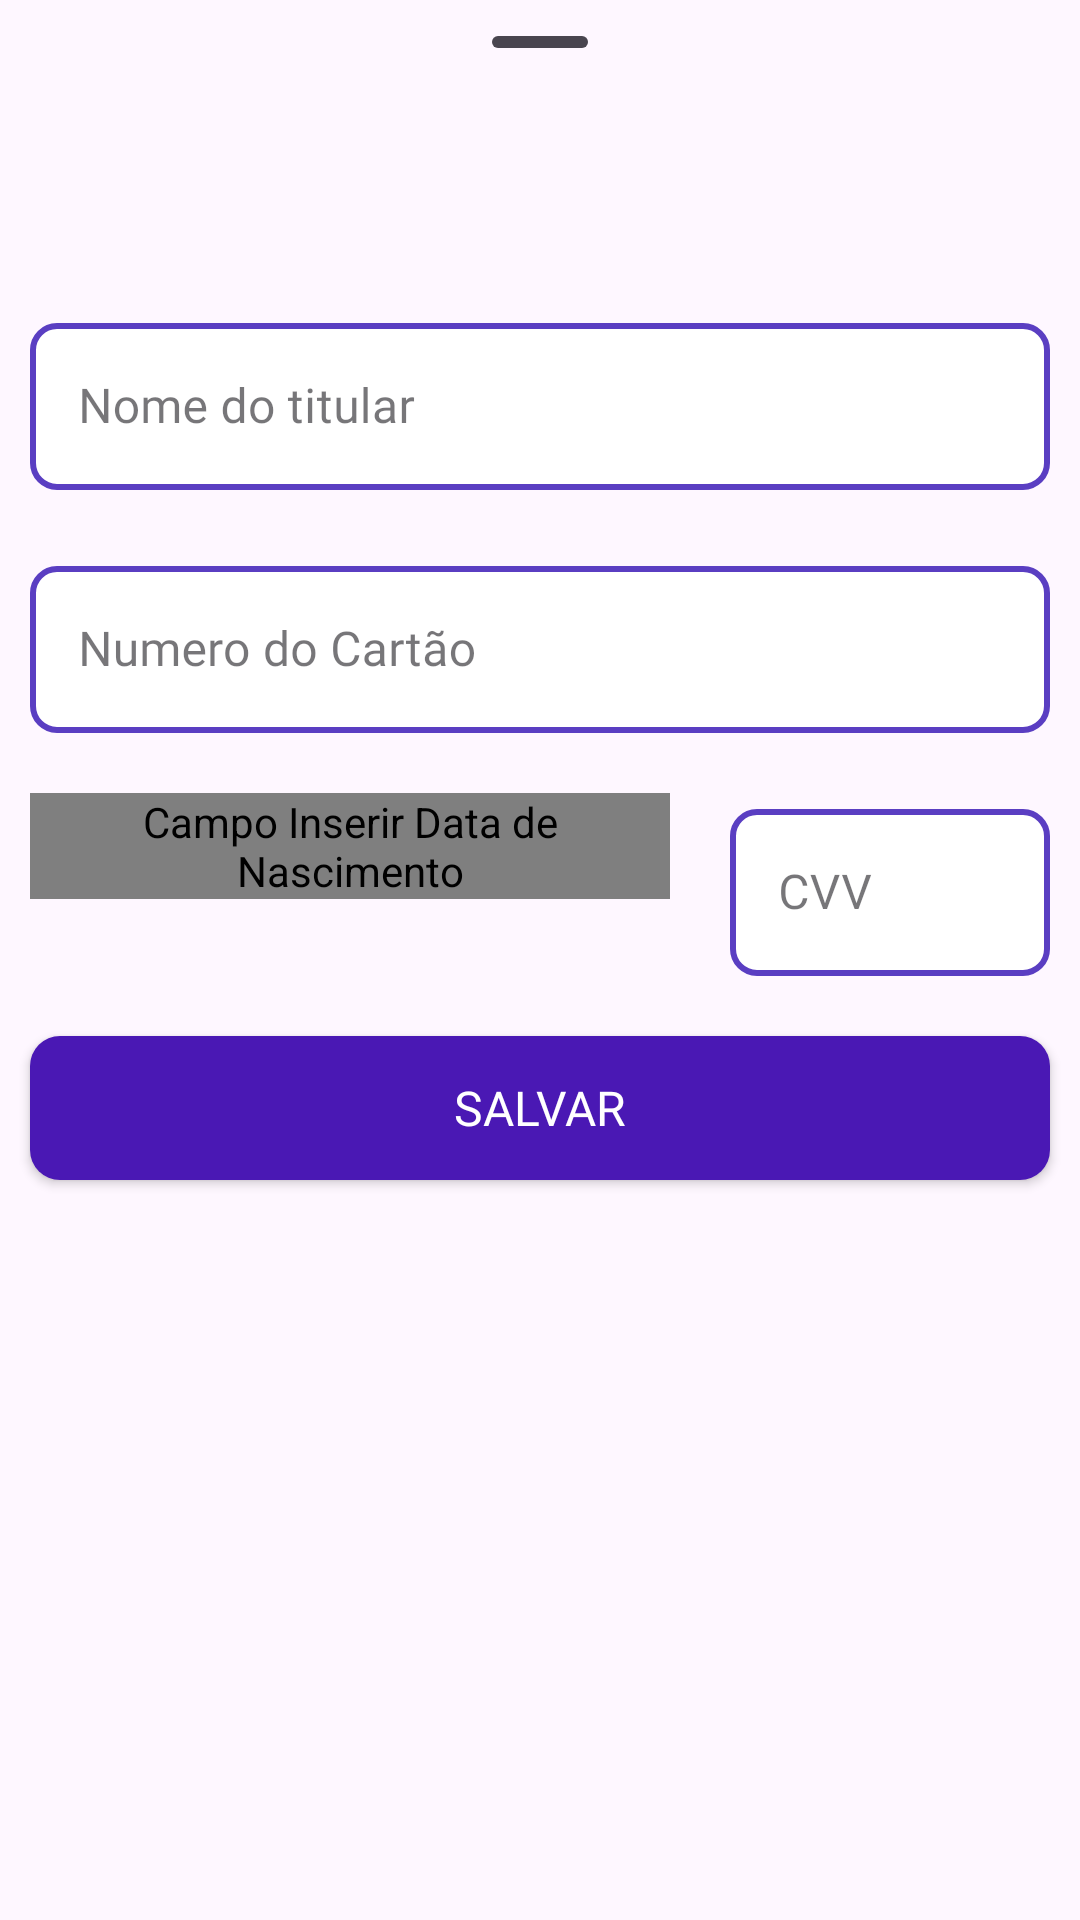

Here is an Android app screen rendered from its layout file. Give the layout XML and the strings, colors and styles it references.
<!-- AndroidManifest.xml: application theme Theme.Material3.DayNight.NoActionBar -->
<!-- res/layout/bottom_sheet_layout_add_cartao.xml -->
<?xml version="1.0" encoding="utf-8"?>
<LinearLayout xmlns:android="http://schemas.android.com/apk/res/android"
    xmlns:app="http://schemas.android.com/apk/res-auto"
    xmlns:tools="http://schemas.android.com/tools"
    android:layout_width="match_parent"
    android:layout_height="match_parent"
    android:orientation="vertical">

    <com.google.android.material.bottomsheet.BottomSheetDragHandleView
        android:layout_width="match_parent"
        android:layout_height="wrap_content" />

    <TextView
        android:id="@+id/lblTituloBottomSheet"
        android:layout_width="wrap_content"
        android:layout_height="wrap_content"
        android:layout_margin="10dp"
        android:fontFamily="@font/fonte_padrao"
        android:text=""
        android:textSize="@dimen/Subtitulo_Size" />

    <com.google.android.material.textfield.TextInputLayout
        android:id="@+id/TextLayoutCartaoNome"
        style="@style/Widget.MaterialComponents.TextInputLayout.OutlinedBox"
        android:layout_width="match_parent"
        android:layout_height="wrap_content"
        android:hint="Nome do titular"
        android:layout_margin="10dp">

        <com.google.android.material.textfield.TextInputEditText
            android:id="@+id/TextEditCartaoNome"
            android:layout_width="match_parent"
            android:fontFamily="@font/fonte_padrao"

            android:layout_height="wrap_content"
            android:background="@drawable/text_field_background"
            android:singleLine="true" />

    </com.google.android.material.textfield.TextInputLayout>

    <com.google.android.material.textfield.TextInputLayout
        android:id="@+id/TextLayoutCartaoNum"
        style="@style/Widget.MaterialComponents.TextInputLayout.OutlinedBox"
        android:layout_width="match_parent"
        android:layout_height="wrap_content"
        android:hint="Numero do Cartão"
        android:layout_margin="10dp">

        <com.google.android.material.textfield.TextInputEditText
            android:id="@+id/TextEditCartaoNum"
            android:layout_width="match_parent"
            android:fontFamily="@font/fonte_padrao"

            android:layout_height="wrap_content"
            android:background="@drawable/text_field_background"
            android:singleLine="true" />

    </com.google.android.material.textfield.TextInputLayout>

    <LinearLayout
        android:layout_width="match_parent"
        android:layout_height="wrap_content"
        android:orientation="horizontal"
        android:singleLine="true"
        android:weightSum="3">

        <com.google.android.material.textfield.TextInputLayout
            android:id="@+id/TextLayoutCartaoValidade"
            style="@style/Widget.MaterialComponents.TextInputLayout.OutlinedBox"
            android:layout_width="0dp"
            android:layout_height="wrap_content"
            android:hint="Validade"
            android:layout_margin="10dp"
            android:layout_weight="2">

            <com.vicmikhailau.maskededittext.MaskedEditText
                android:id="@+id/TextEditCartaoValidade"
                android:layout_width="match_parent"
                android:layout_height="wrap_content"
                android:background="@drawable/text_field_background"
                android:contentDescription="@string/speakableText_dataNascismento"
                android:fontFamily="@font/fonte_padrao"
                android:inputType="number"
                android:singleLine="true"
                android:textColor="@color/black"
                app:mask="##/##"
                tools:ignore="EditableContentDescCheck" />

            
            
            
            
            
            

        </com.google.android.material.textfield.TextInputLayout>

        <com.google.android.material.textfield.TextInputLayout
            android:id="@+id/TextLayoutCartaoCVV"
            style="@style/Widget.MaterialComponents.TextInputLayout.OutlinedBox"
            android:layout_width="0dp"
            android:layout_height="wrap_content"
            android:layout_margin="10dp"
            android:hint="CVV"
            android:layout_weight="1">

            <com.google.android.material.textfield.TextInputEditText
                android:id="@+id/TextEditCartaoCVV"
                android:layout_width="match_parent"
                android:layout_height="wrap_content"
                android:background="@drawable/text_field_background"
                android:maxLength="3"
                android:fontFamily="@font/fonte_padrao"
                android:singleLine="true" />

        </com.google.android.material.textfield.TextInputLayout>
    </LinearLayout>

    <androidx.appcompat.widget.AppCompatButton
        android:id="@+id/btnSalvarCartao"
        style="@style/TextColor"
        android:layout_width="match_parent"
        android:layout_height="wrap_content"
        android:layout_margin="10dp"
        android:background="@drawable/bg_btn_perfil"
        android:fontFamily="@font/fonte_padrao"
        android:text="@string/lbl_salvar"
        android:textSize="@dimen/Normal_Size" />

</LinearLayout>
<!-- resources referenced by this layout -->
<resources>
  <color name="black">#000000</color>
  <dimen name="Normal_Size">16sp</dimen>
  <dimen name="Subtitulo_Size">18sp</dimen>
  <!-- drawable bg_btn_perfil (drawable) -->
  <?xml version="1.0" encoding="utf-8"?>
  <shape xmlns:android="http://schemas.android.com/apk/res/android"
      android:shape="rectangle">
      <solid android:color="@color/ButtonColor"/>
      <corners android:radius="10dp" />
  
  </shape>
  <!-- drawable text_field_background (drawable) -->
  <?xml version="1.0" encoding="utf-8"?>
  <selector xmlns:android="http://schemas.android.com/apk/res/android">
      <item android:state_focused="true">
          <shape android:shape="rectangle">
              <solid android:color="@android:color/white"/>
              <stroke android:width="2dp" android:color="@color/black"/>
              <corners android:radius="8dp"/>
          </shape>
      </item>
  
      <item android:state_enabled="false">
          <shape android:shape="rectangle">
              <solid android:color="#d9d9d9"/>
              <stroke android:width="1dp" android:color="@color/black"/>
              <corners android:radius="8dp"/>
          </shape>
      </item>
  
      <item>
          <shape android:shape="rectangle">
              <solid android:color="@android:color/white"/>
              <stroke android:width="2dp" android:color="@color/PrimaryColor" />
              <corners android:radius="8dp"/>
          </shape>
      </item>
  
  
  
  </selector>
  <string name="lbl_salvar">Salvar</string>
  <string name="speakableText_dataNascismento">Campo Inserir Data de Nascimento</string>
  <style name="TextColor"><item name="android:textColor">@color/TextColor</item></style>
  <color name="ButtonColor">#4A18B4</color>
  <color name="PrimaryColor">#5A3EC2</color>
  <color name="TextColor">#FFFFFF</color>
</resources>
